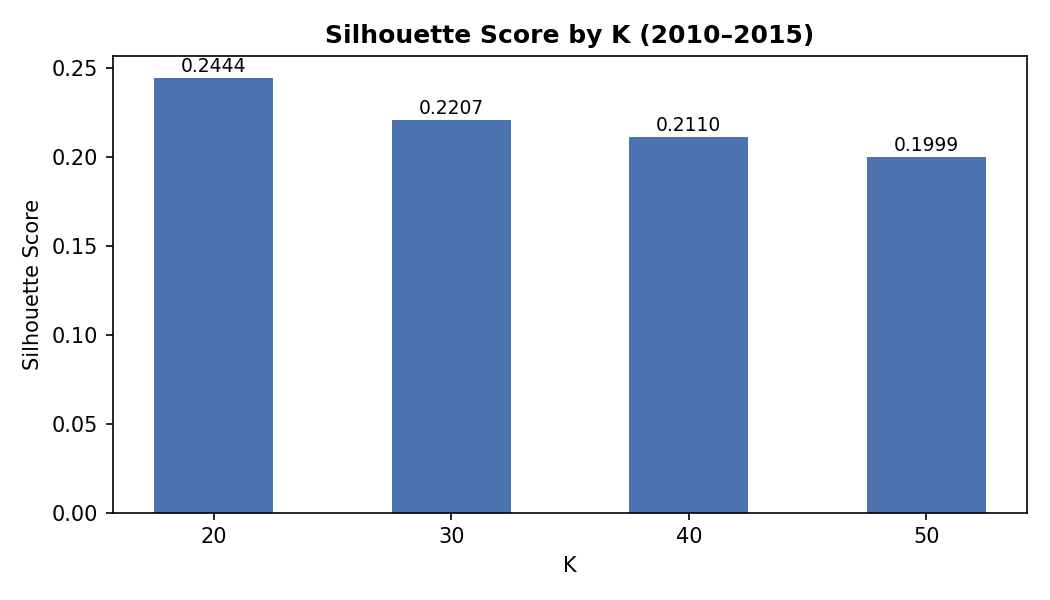

Data behind this chart, as committed beside it:
K, Silhouette
20, 0.2444
30, 0.2207
40, 0.211
50, 0.1999
